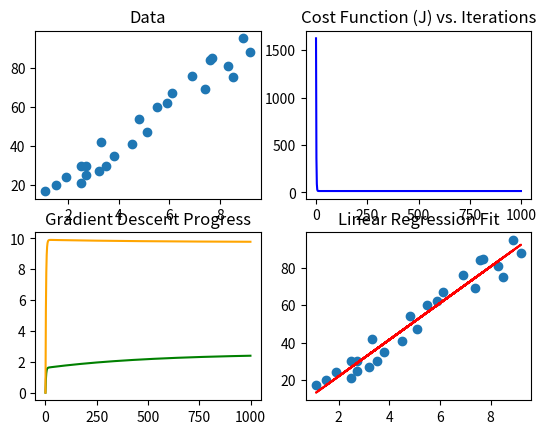

Recreate this plot in Python.
import numpy as np
import matplotlib.pyplot as plt


def hypothesis(theta_0, theta_1, x):
    return theta_0 + theta_1 * x

def cost(theta_0, theta_1, x, y):
    m = len(y)
    return (1/(2*m)) * np.sum((hypothesis(theta_0, theta_1, x) - y) ** 2)

def gradient_descent(x, y, theta_0, theta_1, alpha, num_iters):
    m = len(y)
    cost_history = []
    theta_history = []

    for _ in range(num_iters):
        cost_history.append(cost(theta_0, theta_1, x, y))
        theta_history.append((theta_0, theta_1))

        temp0 = theta_0 - alpha * (1/m) * np.sum(hypothesis(theta_0, theta_1, x) - y)
        temp1 = theta_1 - alpha * (1/m) * np.sum((hypothesis(theta_0, theta_1, x) - y) * x)
        theta_0, theta_1 = temp0, temp1

    return theta_0, theta_1, cost_history, theta_history


figure, position = plt.subplots(2, 2)

# Data
Hours = [2.5, 5.1, 3.2, 8.5, 3.5, 1.5, 9.2, 5.5, 8.3, 2.7, 7.7, 5.9, 4.5, 3.3, 1.1, 8.9, 2.5, 1.9, 6.1, 7.4, 2.7, 4.8, 3.8, 6.9, 7.6]
Scores = [21, 47, 27, 75, 30, 20, 88, 60, 81, 25, 85, 62, 41, 42, 17, 95, 30, 24, 67, 69, 30, 54, 35, 76, 84]
position[0,0].scatter(Hours, Scores)
position[0,0].set_title("Data")

Hours = np.array(Hours)
Scores = np.array(Scores)

theta_0 = 0
theta_1 = 0
alpha = 0.01
num_iters = 1000

theta_0, theta_1, cost_history, theta_history = gradient_descent(Hours, Scores, theta_0, theta_1, alpha, num_iters)

predicted_scores = hypothesis(theta_0, theta_1, Hours)

# Cost Function
position[0,1].plot(range(num_iters), cost_history, color='blue')
position[0,1].set_title('Cost Function (J) vs. Iterations')

# Gradient Descent
theta_0_vals, theta_1_vals = zip(*theta_history)
position[1,0].plot(range(num_iters), theta_0_vals, label=r'$\theta_0$', color='green')
position[1,0].plot(range(num_iters), theta_1_vals, label=r'$\theta_1$', color='orange')
position[1,0].set_title('Gradient Descent Progress')
                        
# Fitted Model
position[1,1].scatter(Hours, Scores, label='Fitted Model')
position[1,1].plot(Hours, predicted_scores, color='red', label=f'Fitted Line: h(x) = {round(theta_0, 2)} + {round(theta_1, 2)}*x')
position[1,1].set_title('Linear Regression Fit')

plt.show()

# Output final parameters
print(f"Final theta_0 (intercept): {theta_0}")
print(f"Final theta_1 (slope): {theta_1}")
